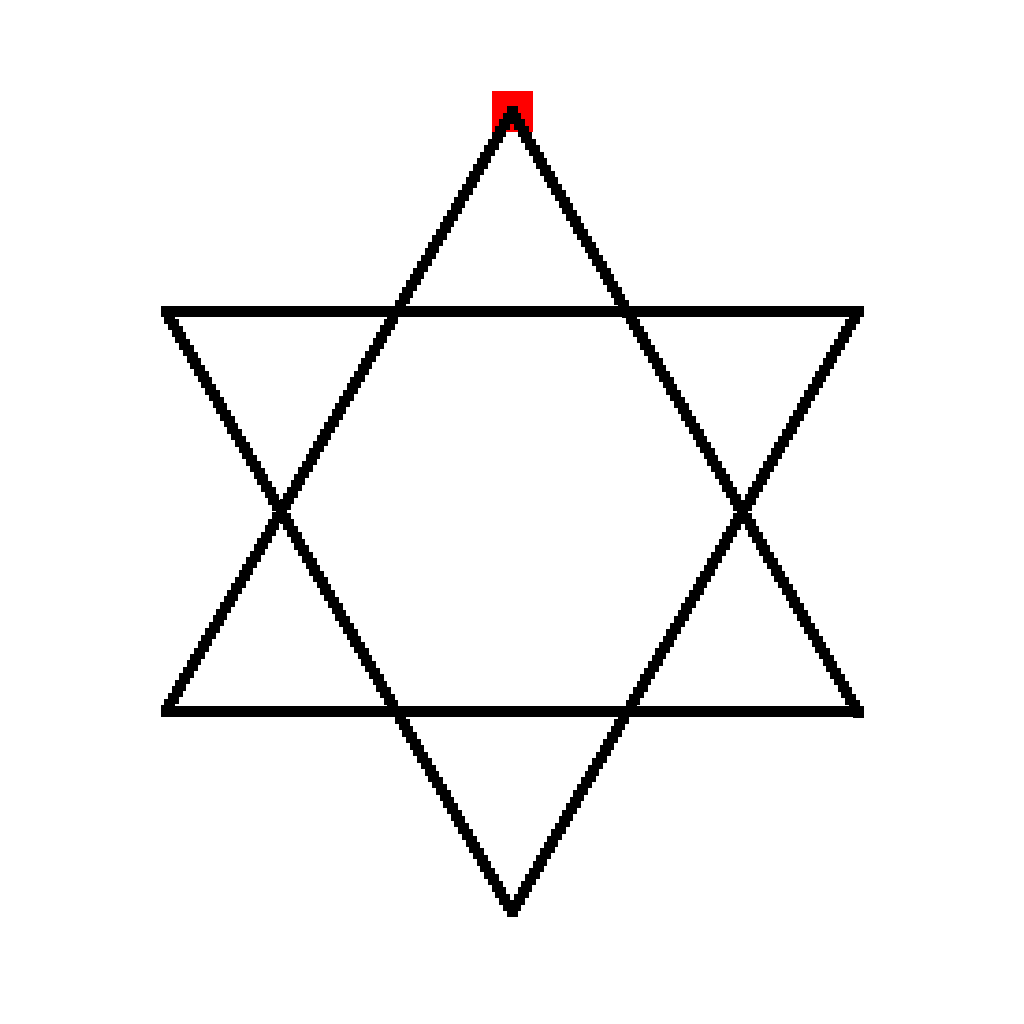

Data behind this chart, as committed beside it:
StartPoint, 512, 912
NotVertical, 1.731, 25.62, 512, 166
NotVertical, -0.001445, 313.2, 166, 858
NotVertical, -1.734, 1800, 858, 512
NotVertical, 1.734, -775.9, 512, 858
NotVertical, 0, 712, 858, 166
NotVertical, -1.734, 999.9, 166, 512
